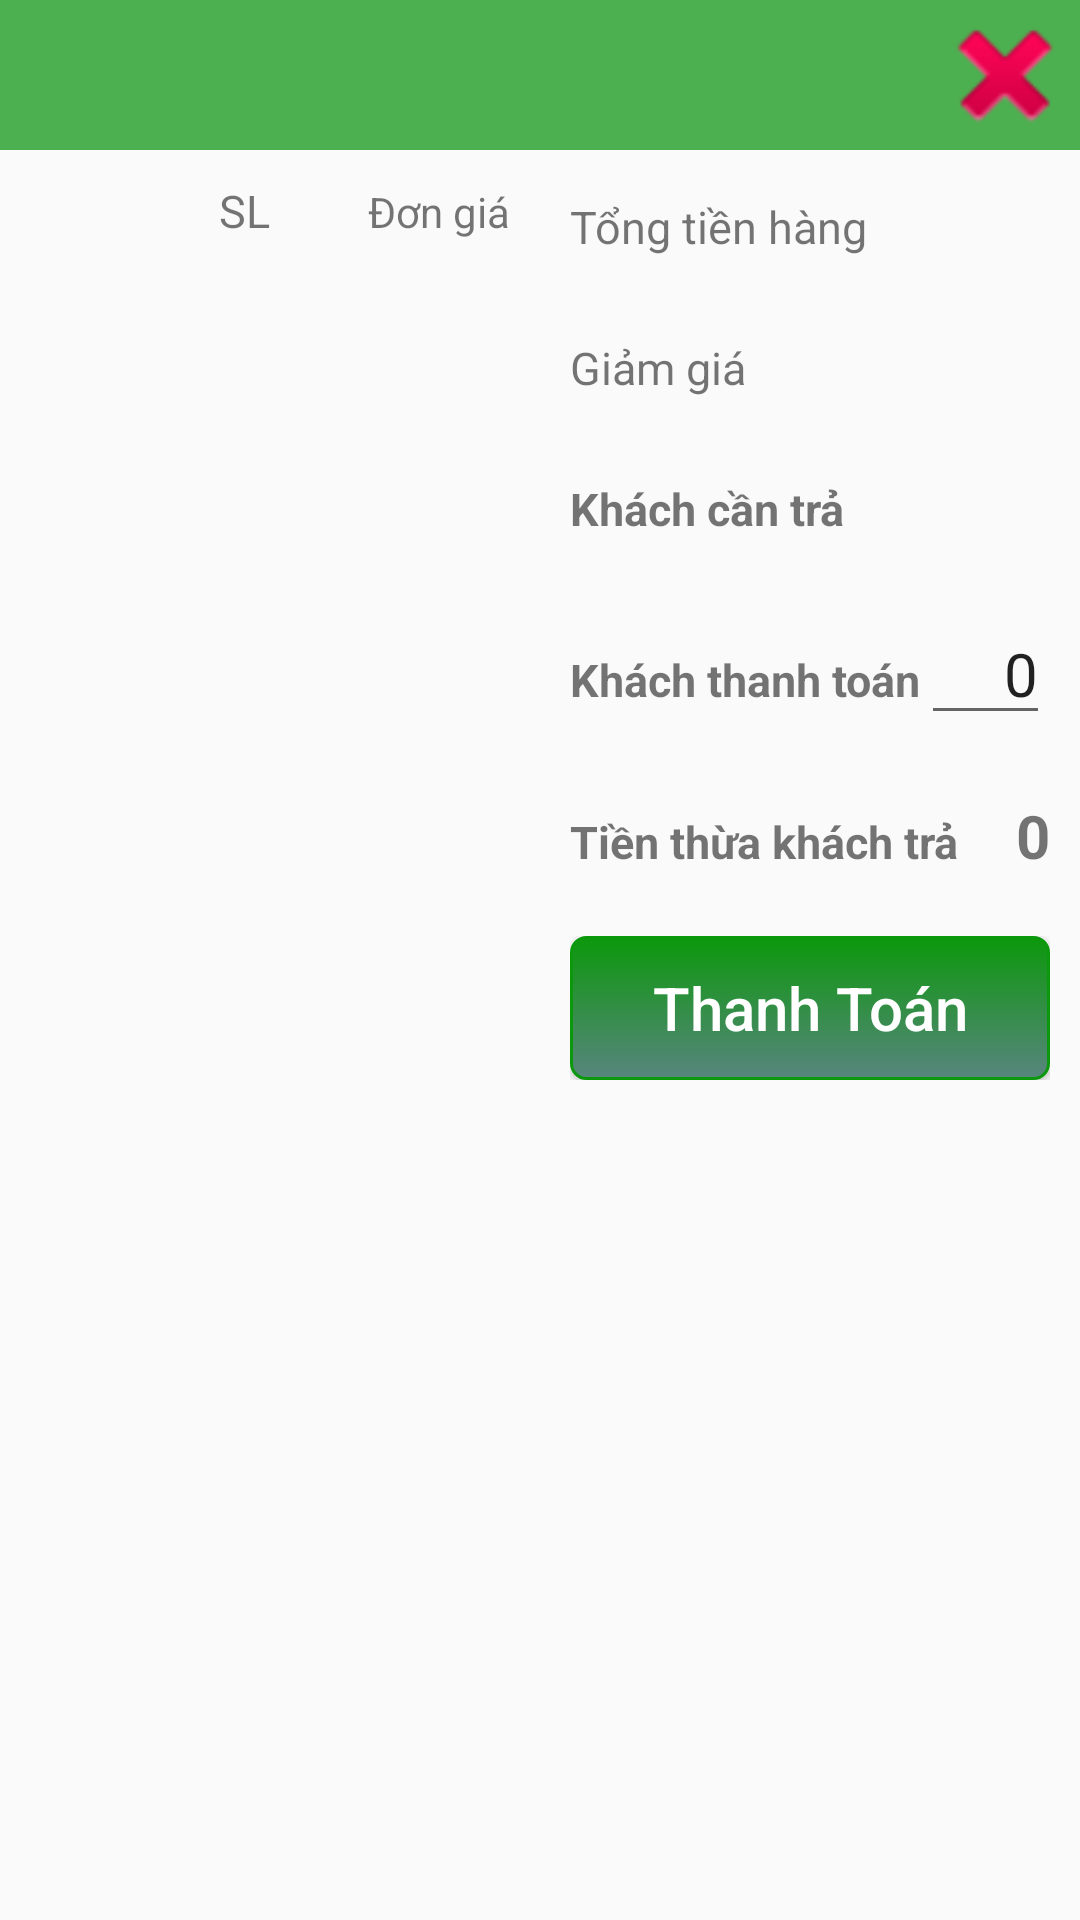

Android layout source for this screen:
<!-- AndroidManifest.xml: application theme NoActionBar -->
<!-- res/layout/dialog_paid.xml -->
<?xml version="1.0" encoding="utf-8"?>
<RelativeLayout xmlns:android="http://schemas.android.com/apk/res/android"
    android:layout_width="match_parent"
    android:orientation="vertical"
    android:layout_height="match_parent"
    android:id="@+id/mainLayout"
    xmlns:app="http://schemas.android.com/apk/res-auto">

    <LinearLayout
        android:background="@color/color_background_title"
        android:orientation="horizontal"
        android:id="@+id/layoutheader"
        android:layout_alignParentTop="true"
        android:layout_width="match_parent"
        android:layout_height="wrap_content">
        <LinearLayout
            android:layout_weight="1"
            android:orientation="horizontal"
            android:layout_width="wrap_content"
            android:layout_height="wrap_content">
            <TextView
                android:id="@+id/txtTitle"
                android:layout_weight="1"
                android:layout_width="match_parent"
                android:layout_height="match_parent" />
            <ImageView
                android:id="@+id/imgClosed"
                android:src="@android:drawable/ic_delete"
                android:layout_width="50dp"
                android:layout_height="50dp" />
        </LinearLayout>
    </LinearLayout>


    <LinearLayout
        android:layout_below="@+id/layoutheader"
        android:weightSum="1"
        android:orientation="horizontal"
        android:layout_width="wrap_content"
        android:layout_height="match_parent">

        <LinearLayout
            android:layout_weight="0.5"
            android:orientation="vertical"
            android:id="@+id/Layoutproduct"
            android:background="@color/product_layout_background_color"
            android:layout_width="match_parent"
            android:layout_height="match_parent">
            <LinearLayout
                android:id="@+id/layoutTitle"
                android:orientation="horizontal"
                android:paddingHorizontal="@dimen/padding_small"
                android:paddingVertical="@dimen/padding_small"
                android:layout_width="match_parent"
                android:layout_height="wrap_content">
                <TextView
                    android:textSize="@dimen/textSize_Small"
                    android:textAlignment="center"
                    android:id="@+id/txtSTT"
                    android:layout_width="30dp"
                    android:layout_height="wrap_content" />
                <TextView
                    android:layout_weight="0.5"
                    android:text="@string/product_order"
                    android:id="@+id/txtProductName"
                    android:layout_width="wrap_content"
                    android:layout_height="wrap_content" />
                <TextView
                    android:textSize="@dimen/textSize_Small"
                    android:text="@string/quantity"
                    android:textAlignment="textEnd"
                    android:id="@+id/txtQuantity"
                    android:layout_width="50dp"
                    android:layout_height="wrap_content" />
                <TextView
                    android:text="@string/price"
                    android:textAlignment="textEnd"
                    android:id="@+id/txtPrice"
                    android:layout_width="80dp"
                    android:layout_height="wrap_content" />
                <TextView
                    android:paddingRight="@dimen/padding_small"
                    android:textStyle="bold"
                    android:text="@string/total"
                    android:textAlignment="textEnd"
                    android:id="@+id/txtTotalmoney"
                    android:layout_width="100dp"
                    android:layout_height="wrap_content" />
            </LinearLayout>
            <LinearLayout
                android:layout_below="@+id/layoutTitle"
                android:layout_weight="1"
                android:layout_width="match_parent"
                android:layout_height="match_parent">
                <GridView
                android:id="@+id/grdProductPaid"
                android:numColumns="1"
                android:horizontalSpacing="@dimen/padding_small"
                android:verticalSpacing="@dimen/padding_small"
                android:padding="@dimen/padding_small"
                android:layout_width="match_parent"
                android:layout_height="match_parent">

            </GridView>
            </LinearLayout>
        </LinearLayout>
        <LinearLayout
            android:paddingHorizontal="@dimen/padding_small"
            android:orientation="vertical"
            android:layout_width="match_parent"
            android:layout_height="match_parent"
            android:layout_weight="0.5" >
            <LinearLayout
                android:paddingVertical="@dimen/padding_small"
                android:orientation="horizontal"
                android:layout_width="match_parent"
                android:layout_height="wrap_content">
                <TextView
                    android:textSize="@dimen/textSize_Small"
                    android:text="@string/total_money_product"
                    android:layout_width="wrap_content"
                    android:layout_height="wrap_content" />
                <TextView
                    android:layout_weight="1"
                    android:textAlignment="textEnd"
                    android:text=""
                    android:id="@+id/txtTotalmoneyProduct"
                    android:textSize="@dimen/textSize_Medium"
                    android:layout_width="wrap_content"
                    android:layout_height="wrap_content" />
            </LinearLayout>
            <LinearLayout
                android:paddingVertical="@dimen/padding_small"
                android:orientation="horizontal"
                android:layout_width="match_parent"
                android:layout_height="wrap_content">
                <TextView
                    android:textSize="@dimen/textSize_Small"
                    android:text="@string/sale"
                    android:layout_width="wrap_content"
                    android:layout_height="wrap_content" />
                <TextView
                    android:layout_weight="1"
                    android:textAlignment="textEnd"
                    android:text=""
                    android:id="@+id/txtSale"
                    android:textSize="@dimen/textSize_Medium"
                    android:layout_width="wrap_content"
                    android:layout_height="wrap_content" />
            </LinearLayout>
            <LinearLayout
                android:paddingVertical="@dimen/padding_small"
                android:orientation="horizontal"
                android:layout_width="match_parent"
                android:layout_height="wrap_content">
                <TextView
                    android:textStyle="bold"
                    android:textSize="@dimen/textSize_Small"
                    android:text="@string/customer_pay"
                    android:layout_width="wrap_content"
                    android:layout_height="wrap_content" />
                <TextView
                    android:textStyle="bold"
                    android:layout_weight="1"
                    android:textAlignment="textEnd"
                    android:text=""
                    android:id="@+id/txtCustomerPaid"
                    android:textSize="@dimen/textSize_Medium"
                    android:layout_width="wrap_content"
                    android:layout_height="wrap_content" />
            </LinearLayout>
            <LinearLayout
                android:paddingVertical="@dimen/padding_small"
                android:orientation="horizontal"
                android:layout_width="match_parent"
                android:layout_height="wrap_content">
                <TextView
                    android:textStyle="bold"
                    android:textSize="@dimen/textSize_Small"
                    android:text="@string/customer_paid"
                    android:layout_width="wrap_content"
                    android:layout_height="wrap_content" />
                <EditText
                    android:textSize="@dimen/textSize_Medium"
                    android:id="@+id/edtCusPay"
                    android:inputType="number"
                    android:text="0"
                    android:imeOptions="actionDone"
                    android:textAlignment="textEnd"
                    android:layout_weight="1"
                    android:layout_width="wrap_content"
                    android:layout_height="wrap_content" />
            </LinearLayout>
            <LinearLayout

                android:paddingVertical="@dimen/padding_small"
                android:orientation="horizontal"
                android:layout_width="match_parent"
                android:layout_height="wrap_content">
                <TextView
                    android:textStyle="bold"
                    android:textSize="@dimen/textSize_Small"
                    android:text="@string/excess_cash"
                    android:layout_width="wrap_content"
                    android:layout_height="wrap_content" />
                <TextView
                    android:textStyle="bold"
                    android:layout_weight="1"
                    android:textAlignment="textEnd"
                    android:text="0"
                    android:tag="0"
                    android:id="@+id/txtExcessCash"
                    android:textSize="@dimen/textSize_Medium"
                    android:layout_width="wrap_content"
                    android:layout_height="wrap_content" />
            </LinearLayout>
            <LinearLayout
                android:paddingVertical="@dimen/padding_small"
                android:layout_width="match_parent"
                android:layout_height="wrap_content">
                <Button
                    android:textAllCaps="false"
                    android:text="@string/pay"
                    android:textSize="@dimen/textSize_Medium"
                    android:textColor="@color/color_text_button"
                    android:background="@drawable/button_thanhtoan_background"
                    android:id="@+id/btnPaid"
                    android:layout_width="match_parent"
                    android:layout_height="match_parent" />
            </LinearLayout>
        </LinearLayout>
    </LinearLayout>

</RelativeLayout>
<!-- resources referenced by this layout -->
<resources>
  <color name="color_background_title">#4caf50</color>
  <color name="color_text_button">#ffffff</color>
  <color name="product_layout_background_color">#00000000</color>
  <dimen name="padding_small">10dp</dimen>
  <dimen name="textSize_Medium">20dp</dimen>
  <dimen name="textSize_Small">15dp</dimen>
  <!-- drawable button_thanhtoan_background (drawable) -->
  <?xml version="1.0" encoding="utf-8"?>
  <selector xmlns:android="http://schemas.android.com/apk/res/android" >
      <item android:state_pressed="true" >
          <shape android:shape="rectangle"  >
              <corners android:radius="5dip" />
              <stroke android:width="1dip" android:color="@color/color_button_when_click" />
              <gradient android:angle="-90" android:startColor="@color/color_button_when_click" android:endColor="#58857e"  />
          </shape>
      </item>
      <item android:state_focused="true">
          <shape android:shape="rectangle"  >
              <corners android:radius="5dip" />
              <stroke android:width="1dip" android:color="@color/color_button_thanhtoan" />
              <solid android:color="@color/color_button_thanhtoan"/>
          </shape>
      </item>
      <item >
          <shape android:shape="rectangle"  >
              <corners android:radius="5dip" />
              <stroke android:width="1dip" android:color="@color/color_button_thanhtoan" />
              <gradient android:angle="-90" android:startColor="@color/color_button_thanhtoan" android:endColor="#58857e" />
          </shape>
      </item>
  </selector>
  <string name="customer_paid">Khách thanh toán</string>
  <string name="customer_pay">Khách cần trả</string>
  <string name="excess_cash">Tiền thừa khách trả</string>
  <string name="pay">Thanh Toán</string>
  <string name="price">Đơn giá</string>
  <string name="product_order">Món order</string>
  <string name="quantity">SL</string>
  <string name="sale">Giảm giá</string>
  <string name="total">T. Tiền</string>
  <string name="total_money_product">Tổng tiền hàng</string>
  <style name="NoActionBar" parent="Theme.AppCompat.Light.NoActionBar">
          <item name="android:windowTitleSize">35dip</item>
          <item name="windowActionBar">false</item>
          <item name="windowNoTitle">true</item>
      </style>
  <color name="color_button_when_click">#ffffff</color>
  <color name="color_button_thanhtoan">#0c980c</color>
</resources>
